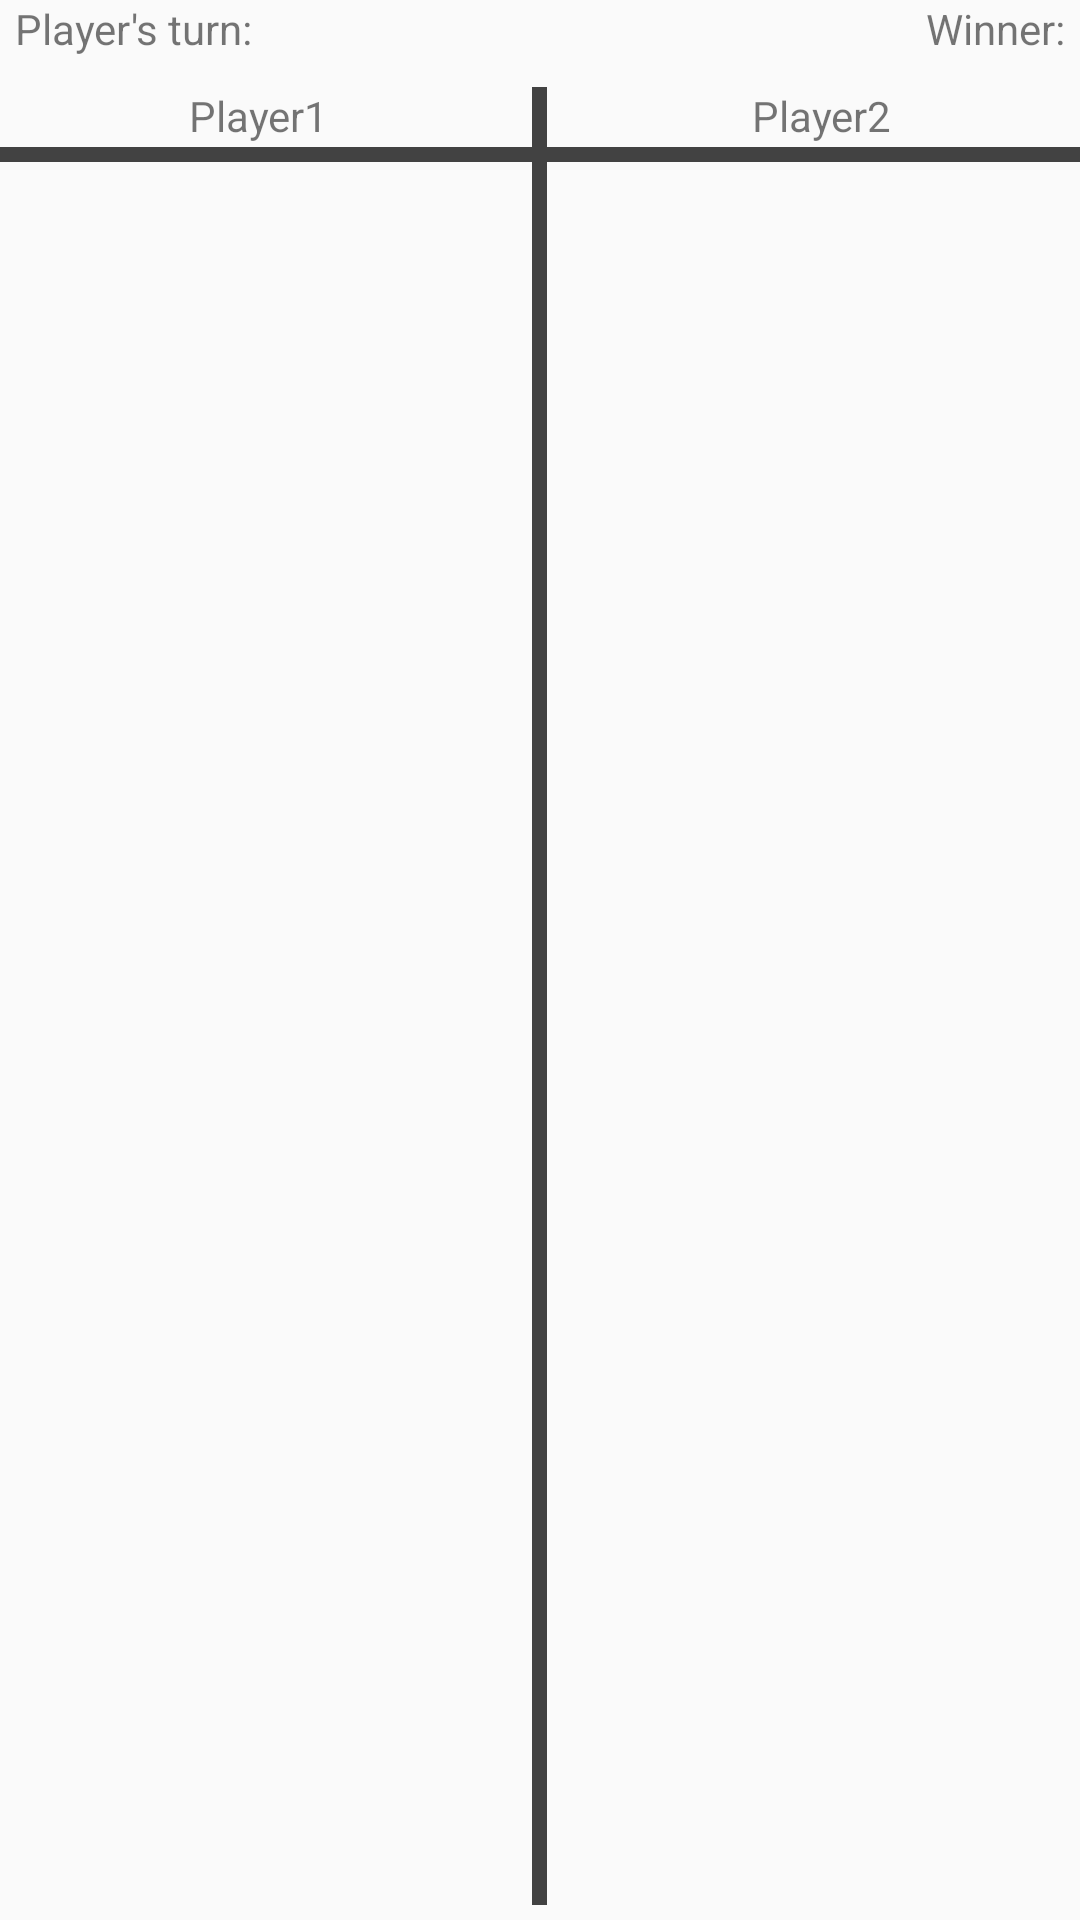

Layout XML and referenced resources for this Android screen:
<!-- AndroidManifest.xml: application theme Theme.AppCompat.Light -->
<!-- res/layout/activity_game.xml -->
<?xml version="1.0" encoding="utf-8"?>
<android.support.constraint.ConstraintLayout xmlns:android="http://schemas.android.com/apk/res/android"
    xmlns:app="http://schemas.android.com/apk/res-auto"
    xmlns:tools="http://schemas.android.com/tools"
    android:layout_width="match_parent"
    android:layout_height="match_parent"
    tools:context="com.trillsolution.dominobook.GameActivity">

    <RelativeLayout
        android:layout_width="0dp"
        android:layout_height="wrap_content"
        android:orientation="horizontal">

        <RelativeLayout
            android:id="@+id/turn"
            android:layout_width="match_parent"
            android:layout_height="wrap_content"
            android:layout_marginBottom="5dp">

            <TextView
                android:id="@+id/player_turn_name"
                android:layout_width="wrap_content"
                android:layout_height="wrap_content"
                android:layout_marginLeft="5dp"
                android:layout_alignParentLeft="true"
                android:text="Player's turn:"/>

            <TextView
                android:layout_width="wrap_content"
                android:layout_height="wrap_content"
                android:layout_marginRight="5dp"
                android:layout_alignParentRight="true"
                android:text="Winner:"/>

        </RelativeLayout>

        <View
            android:id="@+id/vertical_line"
            android:layout_width="5dp"
            android:layout_height="fill_parent"
            android:layout_margin="5dp"
            android:layout_below="@+id/turn"
            android:background="@color/cardview_dark_background"
            android:layout_centerHorizontal="true"/>

        <View
            android:id="@+id/horizontal_line"
            android:layout_width="fill_parent"
            android:layout_height="5dp"
            android:layout_below="@id/turn"
            android:layout_marginTop="25dp"
            android:background="@color/cardview_dark_background" />

        <LinearLayout
            android:layout_width="match_parent"
            android:layout_height="match_parent"
            android:layout_below="@+id/turn"
            android:layout_toLeftOf="@id/vertical_line">

            <TextView
                android:id="@+id/player1"
                android:layout_width="match_parent"
                android:layout_height="wrap_content"
                android:layout_margin="5dp"
                android:textAlignment="center"
                android:text="Player1"  />

        </LinearLayout>

        <LinearLayout
            android:layout_width="match_parent"
            android:layout_height="match_parent"
            android:layout_below="@id/turn"
            android:layout_toRightOf="@id/vertical_line">

            <TextView
                android:id="@+id/player2"
                android:layout_margin="5dp"
                android:layout_width="match_parent"
                android:layout_height="wrap_content"
                android:textAlignment="center"
                android:text="Player2"/>

        </LinearLayout>

        <LinearLayout
            android:id="@+id/ll_score1"
            android:layout_width="match_parent"
            android:layout_height="match_parent"
            android:layout_below="@id/horizontal_line"
            android:layout_toLeftOf="@id/vertical_line">

            <TextView
                android:id="@+id/score_player1"
                android:layout_width="match_parent"
                android:layout_height="wrap_content"
                android:layout_margin="5dp"
                android:layout_toRightOf="@id/vertical_line"
                android:layout_below="@id/horizontal_line"
                android:textAlignment="center"
                android:text="" />

        </LinearLayout>

        <LinearLayout
            android:id="@+id/ll_score2"
            android:layout_width="match_parent"
            android:layout_height="match_parent"
            android:layout_below="@id/horizontal_line"
            android:layout_toRightOf="@id/vertical_line">

            <TextView
                android:id="@+id/score_player2"
                android:layout_width="match_parent"
                android:layout_height="wrap_content"
                android:layout_margin="5dp"
                android:layout_toRightOf="@id/vertical_line"
                android:layout_below="@id/horizontal_line"
                android:textAlignment="center"
                android:text="" />

        </LinearLayout>

        <TextView
            android:id="@+id/new_score"
            android:layout_width="match_parent"
            android:layout_height="wrap_content"
            android:layout_above="@+id/custom_keyboard"
            android:gravity="center"/>
        <android.inputmethodservice.KeyboardView
            android:id="@+id/custom_keyboard"
            android:layout_width="match_parent"
            android:layout_height="wrap_content"
            android:layout_alignParentBottom="true"
            android:layout_centerHorizontal="true"
            android:focusable="true"
            android:focusableInTouchMode="true"
            android:visibility="gone"
            />

    </RelativeLayout>

</android.support.constraint.ConstraintLayout>
<!-- resources referenced by this layout -->
<resources>

</resources>
